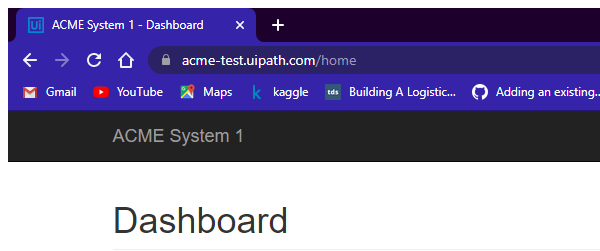
Task: Generate_Yearly_Report_2021_Performer chrome browser
Workflow: System1_NavigateToMonthlyReport

Step 1: Attach Browser 'chrome.exe ACME' in window 'ACME System 1 - Dashboard' (chrome.exe)

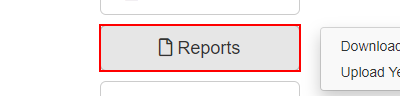
Step 2: click on the button 'Reports'

Step 3: click on the link 'Download Monthly Report' (same screen as step 2)
